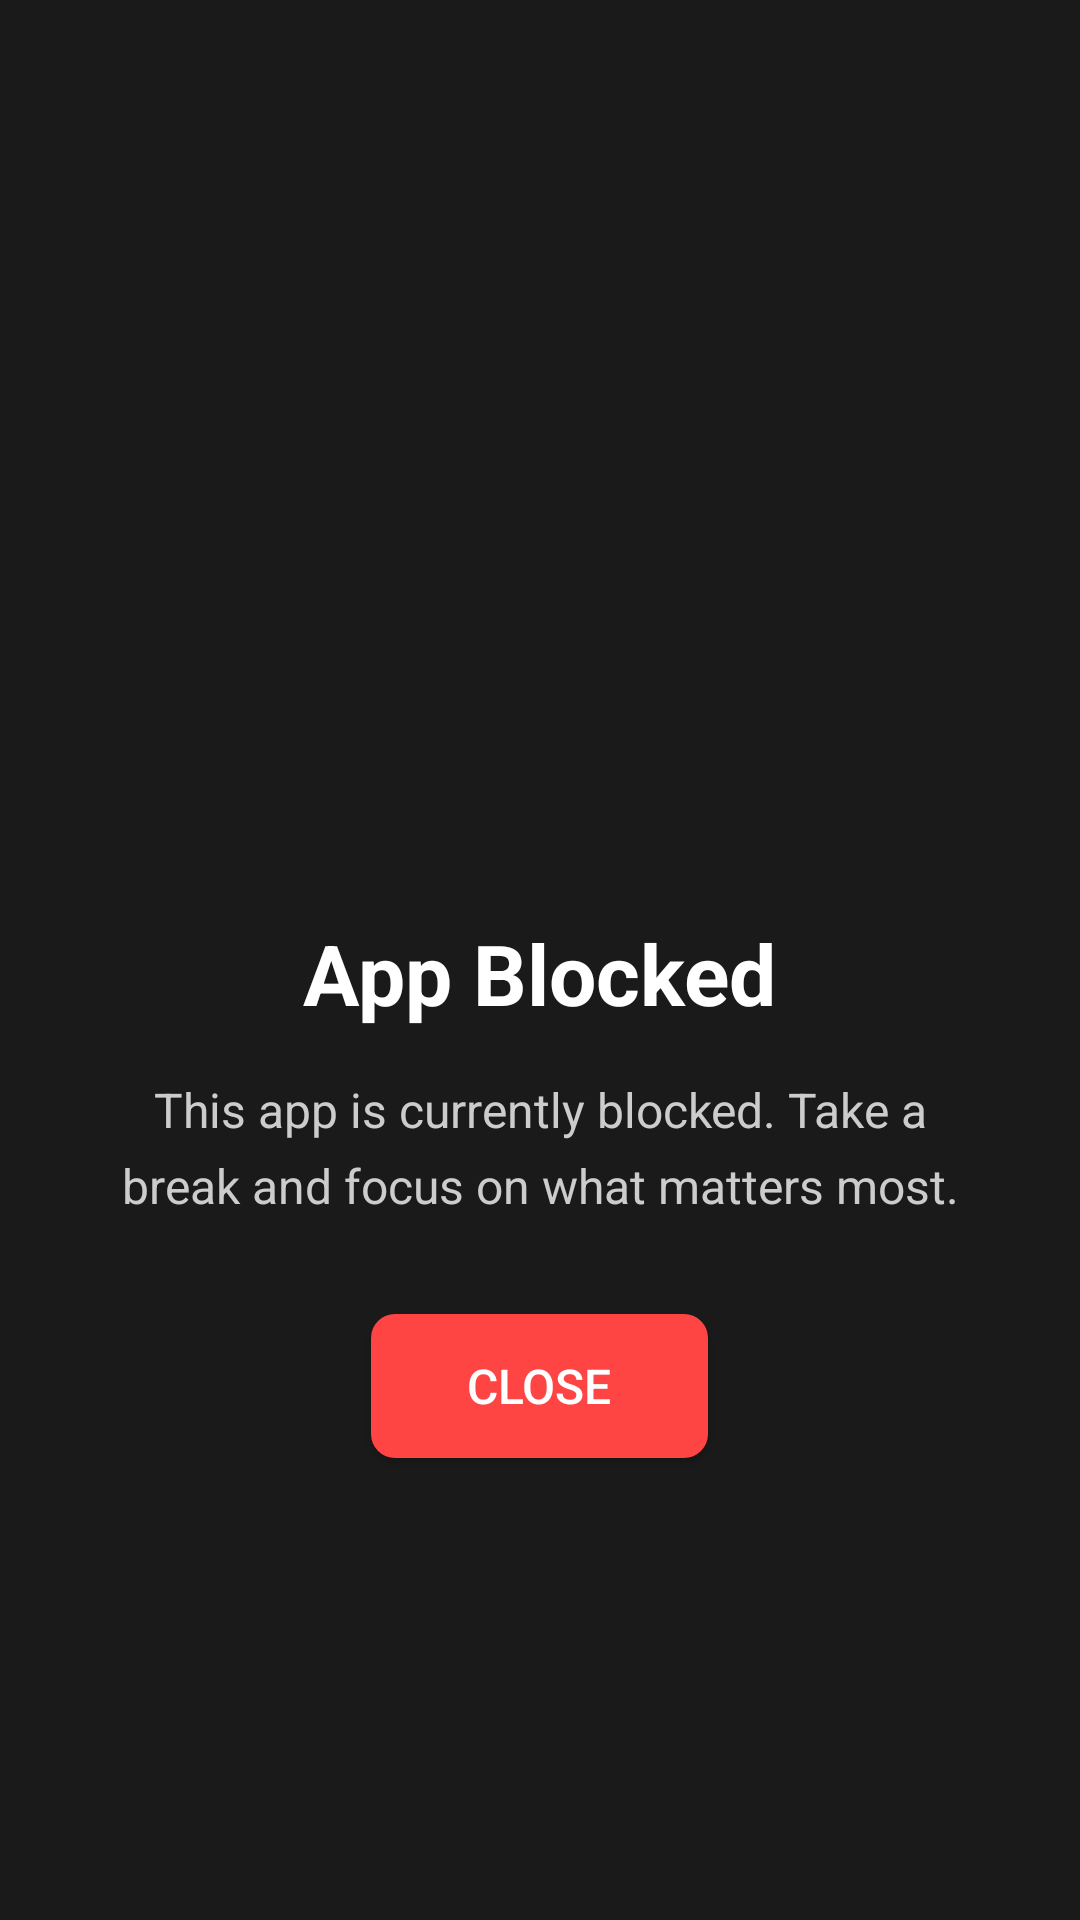

Write the Android layout XML for this screen, with the resource values it uses.
<!-- AndroidManifest.xml: activity theme Theme.AppCompat.Light.NoActionBar -->
<!-- res/layout/activity_blocking.xml -->
<?xml version="1.0" encoding="utf-8"?>
<LinearLayout xmlns:android="http://schemas.android.com/apk/res/android"
    android:layout_width="match_parent"
    android:layout_height="match_parent"
    android:orientation="vertical"
    android:gravity="center"
    android:padding="32dp"
    android:background="#1a1a1a">

    <ImageView
        android:layout_width="120dp"
        android:layout_height="120dp"
        android:src="@drawable/ic_block"
        android:tint="#ff4444"
        android:layout_marginBottom="32dp"
        android:contentDescription="Block icon" />

    <TextView
        android:id="@+id/titleText"
        android:layout_width="wrap_content"
        android:layout_height="wrap_content"
        android:text="App Blocked"
        android:textSize="28sp"
        android:textColor="@android:color/white"
        android:textStyle="bold"
        android:layout_marginBottom="16dp" />

    <TextView
        android:id="@+id/messageText"
        android:layout_width="match_parent"
        android:layout_height="wrap_content"
        android:text="This app is currently blocked. Take a break and focus on what matters most."
        android:textSize="16sp"
        android:textColor="#cccccc"
        android:textAlignment="center"
        android:layout_marginBottom="32dp"
        android:lineSpacingMultiplier="1.3" />

    <Button
        android:id="@+id/closeButton"
        android:layout_width="wrap_content"
        android:layout_height="wrap_content"
        android:text="Close"
        android:textSize="16sp"
        android:paddingHorizontal="32dp"
        android:paddingVertical="12dp"
        android:background="@drawable/button_background"
        android:textColor="@android:color/white" />

</LinearLayout>
<!-- resources referenced by this layout -->
<resources>
  <!-- drawable button_background (drawable) -->
  <shape xmlns:android="http://schemas.android.com/apk/res/android"
      android:shape="rectangle">
      <solid android:color="#ff4444" />
      <corners android:radius="8dp" />
  </shape>
</resources>
